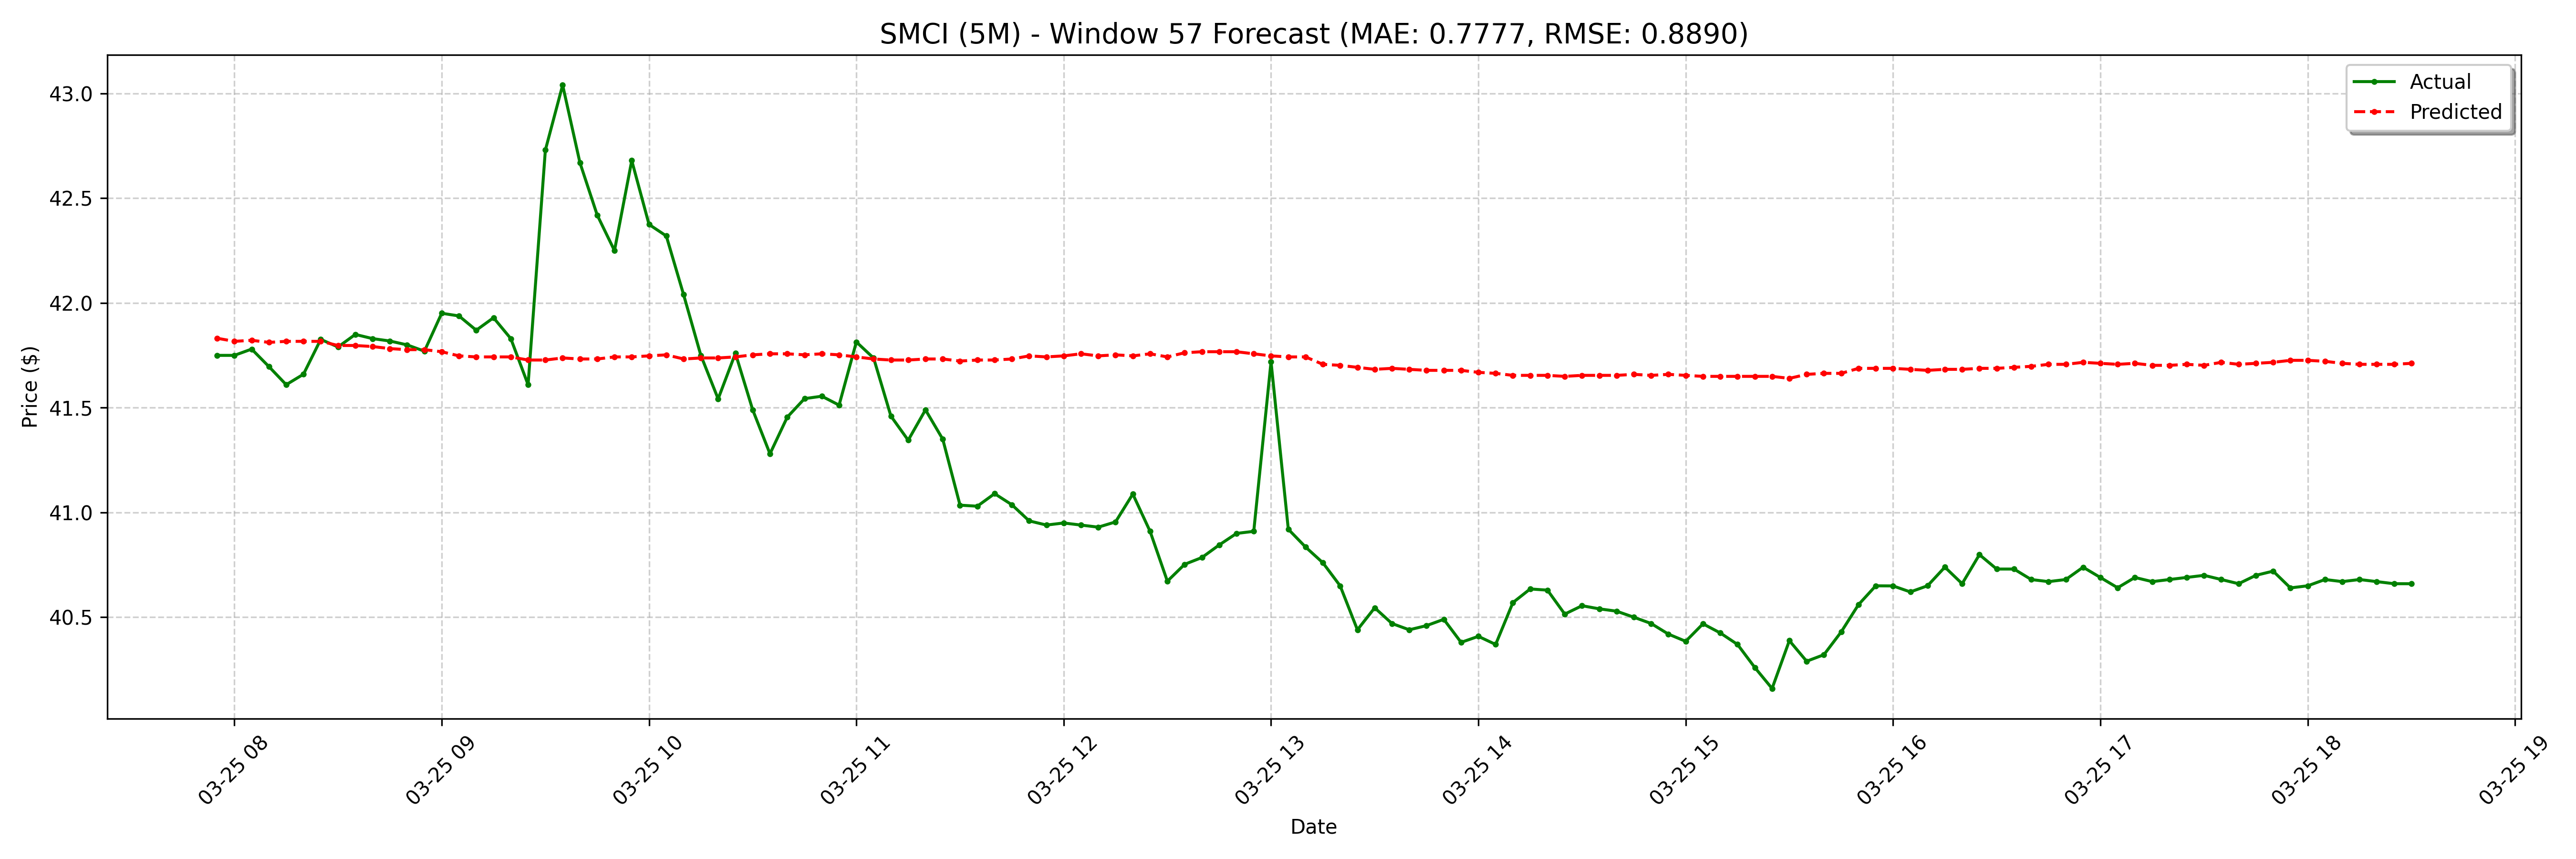

Values plotted in this chart, from the file beside it:
date, actual, forecast
2025-03-25 07:55:00-04:00, 41.75, 41.83
2025-03-25 08:00:00-04:00, 41.75, 41.82
2025-03-25 08:05:00-04:00, 41.78, 41.82
2025-03-25 08:10:00-04:00, 41.7, 41.81
2025-03-25 08:15:00-04:00, 41.61, 41.82
2025-03-25 08:20:00-04:00, 41.66, 41.82
2025-03-25 08:25:00-04:00, 41.83, 41.82
2025-03-25 08:30:00-04:00, 41.79, 41.8
2025-03-25 08:35:00-04:00, 41.85, 41.8
2025-03-25 08:40:00-04:00, 41.83, 41.79
2025-03-25 08:45:00-04:00, 41.82, 41.78
2025-03-25 08:50:00-04:00, 41.8, 41.78
2025-03-25 08:55:00-04:00, 41.77, 41.78
2025-03-25 09:00:00-04:00, 41.95, 41.77
2025-03-25 09:05:00-04:00, 41.94, 41.75
2025-03-25 09:10:00-04:00, 41.87, 41.74
2025-03-25 09:15:00-04:00, 41.93, 41.74
2025-03-25 09:20:00-04:00, 41.83, 41.74
2025-03-25 09:25:00-04:00, 41.61, 41.73
2025-03-25 09:30:00-04:00, 42.73, 41.73
2025-03-25 09:35:00-04:00, 43.04, 41.74
2025-03-25 09:40:00-04:00, 42.67, 41.73
2025-03-25 09:45:00-04:00, 42.42, 41.73
2025-03-25 09:50:00-04:00, 42.25, 41.74
2025-03-25 09:55:00-04:00, 42.68, 41.74
2025-03-25 10:00:00-04:00, 42.38, 41.75
2025-03-25 10:05:00-04:00, 42.32, 41.75
2025-03-25 10:10:00-04:00, 42.04, 41.73
2025-03-25 10:15:00-04:00, 41.75, 41.74
2025-03-25 10:20:00-04:00, 41.54, 41.74
2025-03-25 10:25:00-04:00, 41.76, 41.74
2025-03-25 10:30:00-04:00, 41.49, 41.75
2025-03-25 10:35:00-04:00, 41.28, 41.76
2025-03-25 10:40:00-04:00, 41.45, 41.76
2025-03-25 10:45:00-04:00, 41.54, 41.75
2025-03-25 10:50:00-04:00, 41.55, 41.76
2025-03-25 10:55:00-04:00, 41.51, 41.75
2025-03-25 11:00:00-04:00, 41.81, 41.74
2025-03-25 11:05:00-04:00, 41.74, 41.73
2025-03-25 11:10:00-04:00, 41.46, 41.73
2025-03-25 11:15:00-04:00, 41.34, 41.73
2025-03-25 11:20:00-04:00, 41.49, 41.73
2025-03-25 11:25:00-04:00, 41.35, 41.73
2025-03-25 11:30:00-04:00, 41.03, 41.72
2025-03-25 11:35:00-04:00, 41.03, 41.73
2025-03-25 11:40:00-04:00, 41.09, 41.73
2025-03-25 11:45:00-04:00, 41.04, 41.73
2025-03-25 11:50:00-04:00, 40.96, 41.75
2025-03-25 11:55:00-04:00, 40.94, 41.74
2025-03-25 12:00:00-04:00, 40.95, 41.75
2025-03-25 12:05:00-04:00, 40.94, 41.76
2025-03-25 12:10:00-04:00, 40.93, 41.75
2025-03-25 12:15:00-04:00, 40.95, 41.75
2025-03-25 12:20:00-04:00, 41.09, 41.75
2025-03-25 12:25:00-04:00, 40.91, 41.76
2025-03-25 12:30:00-04:00, 40.67, 41.74
2025-03-25 12:35:00-04:00, 40.75, 41.76
2025-03-25 12:40:00-04:00, 40.78, 41.77
2025-03-25 12:45:00-04:00, 40.84, 41.77
2025-03-25 12:50:00-04:00, 40.9, 41.77
... 68 more rows
